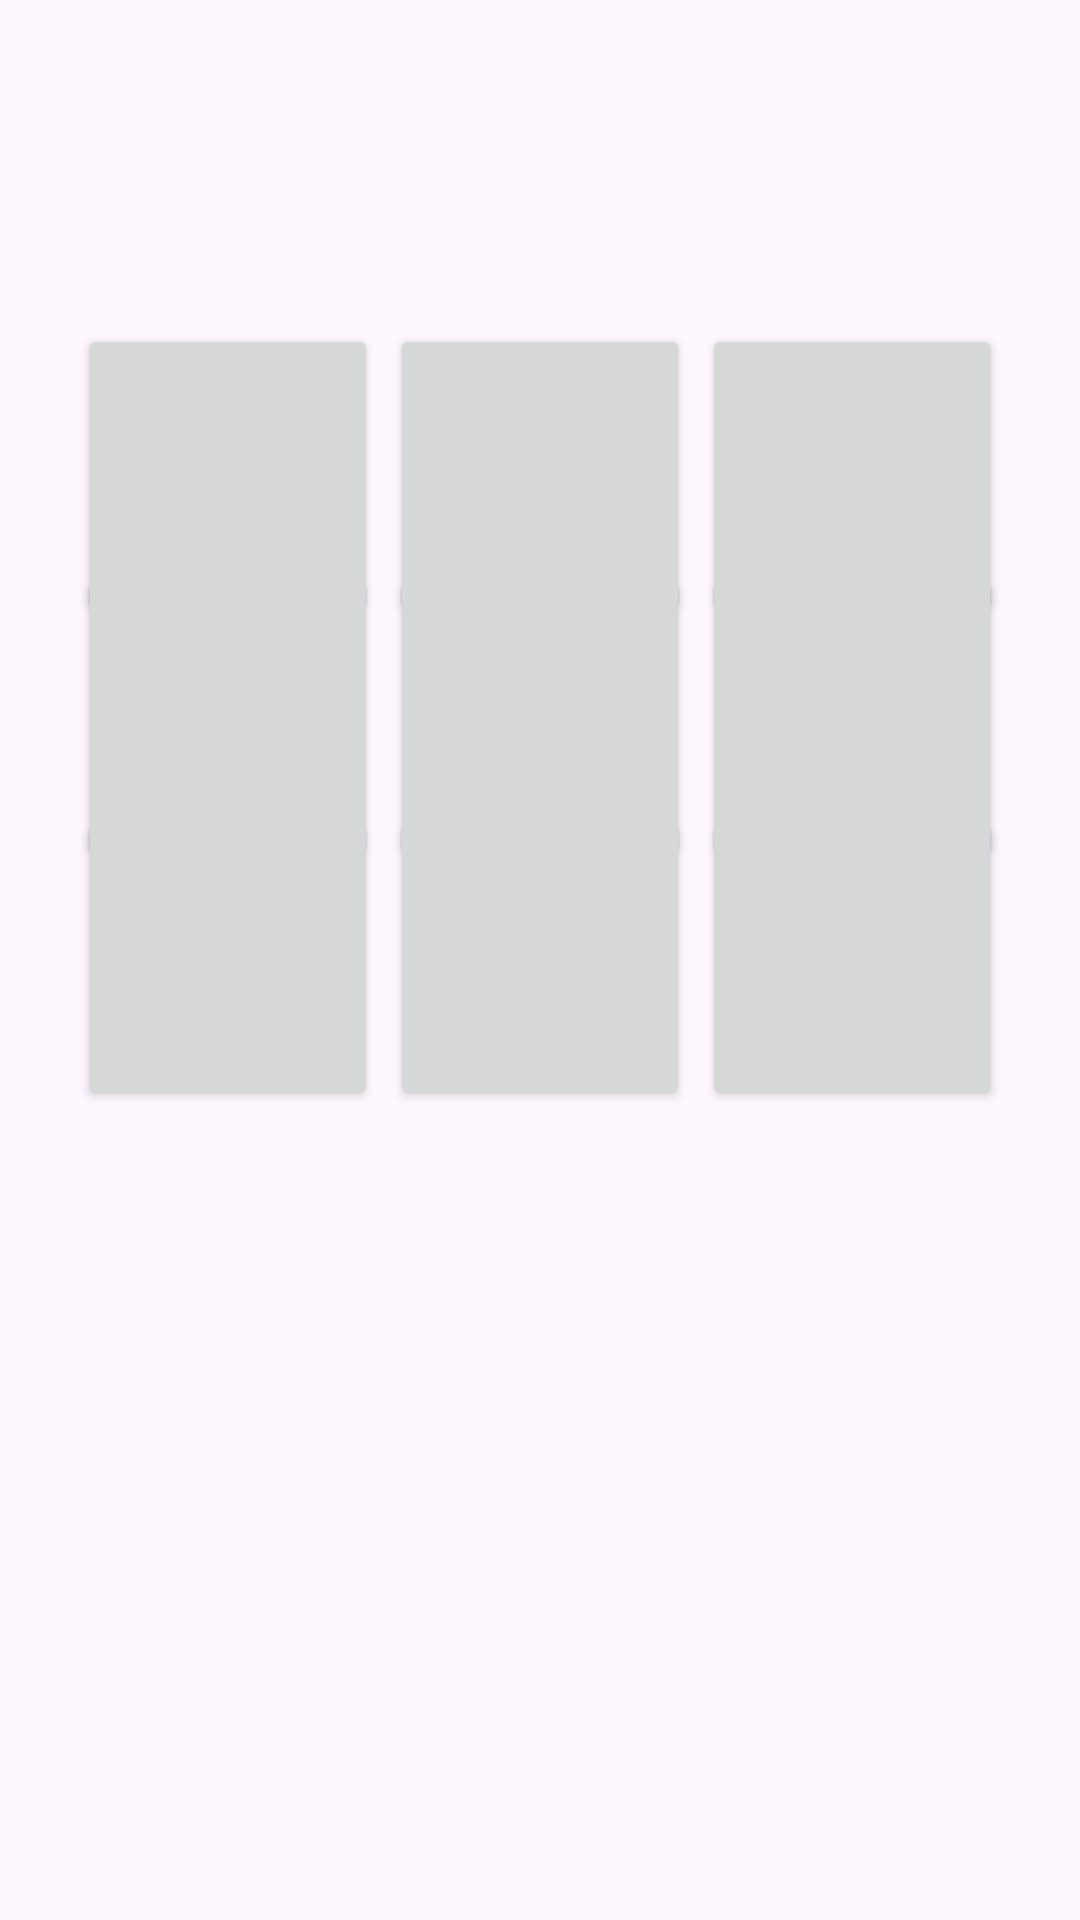

This screen was rendered from an Android layout file. Write that file and the resources it references.
<!-- AndroidManifest.xml: application theme Theme.CampusAndroid -->
<!-- res/layout/activity_play.xml -->
<?xml version="1.0" encoding="utf-8"?>
<androidx.constraintlayout.widget.ConstraintLayout xmlns:android="http://schemas.android.com/apk/res/android"
    xmlns:app="http://schemas.android.com/apk/res-auto"
    xmlns:tools="http://schemas.android.com/tools"
    android:layout_width="match_parent"
    android:layout_height="match_parent"
    tools:context=".PlayActivity">


    <Button
        android:id="@+id/button1"
        android:layout_width="100dp"
        android:layout_height="100dp"
        android:text=""
        android:textSize="50sp"
        app:layout_constraintBottom_toBottomOf="parent"
        app:layout_constraintEnd_toEndOf="parent"
        app:layout_constraintHorizontal_bias="0.1"
        app:layout_constraintStart_toStartOf="parent"
        app:layout_constraintTop_toTopOf="parent"
        app:layout_constraintVertical_bias="0.2" />

    <Button
        android:id="@+id/button2"
        android:layout_width="100dp"
        android:layout_height="100dp"
        android:text=""
        android:textSize="50sp"
        app:layout_constraintBottom_toBottomOf="parent"
        app:layout_constraintEnd_toEndOf="parent"
        app:layout_constraintHorizontal_bias="0.5"
        app:layout_constraintStart_toStartOf="parent"
        app:layout_constraintTop_toTopOf="parent"
        app:layout_constraintVertical_bias="0.2" />

    <Button
        android:id="@+id/button3"
        android:layout_width="100dp"
        android:layout_height="100dp"
        android:text=""
        android:textSize="50sp"
        app:layout_constraintBottom_toBottomOf="parent"
        app:layout_constraintEnd_toEndOf="parent"
        app:layout_constraintHorizontal_bias="0.9"
        app:layout_constraintStart_toStartOf="parent"
        app:layout_constraintTop_toTopOf="parent"
        app:layout_constraintVertical_bias="0.2" />

    <Button
        android:id="@+id/button4"
        android:layout_width="100dp"
        android:layout_height="100dp"
        android:text=""
        android:textSize="50sp"
        app:layout_constraintBottom_toBottomOf="parent"
        app:layout_constraintEnd_toEndOf="parent"
        app:layout_constraintHorizontal_bias="0.1"
        app:layout_constraintStart_toStartOf="parent"
        app:layout_constraintTop_toTopOf="parent"
        app:layout_constraintVertical_bias="0.35" />

    <Button
        android:id="@+id/button5"
        android:layout_width="100dp"
        android:layout_height="100dp"
        android:text=""
        android:textSize="50sp"
        app:layout_constraintBottom_toBottomOf="parent"
        app:layout_constraintEnd_toEndOf="parent"
        app:layout_constraintHorizontal_bias="0.5"
        app:layout_constraintStart_toStartOf="parent"
        app:layout_constraintTop_toTopOf="parent"
        app:layout_constraintVertical_bias="0.35" />

    <Button
        android:id="@+id/button6"
        android:layout_width="100dp"
        android:layout_height="100dp"
        android:text=""
        android:textSize="50sp"
        app:layout_constraintBottom_toBottomOf="parent"
        app:layout_constraintEnd_toEndOf="parent"
        app:layout_constraintHorizontal_bias="0.9"
        app:layout_constraintStart_toStartOf="parent"
        app:layout_constraintTop_toTopOf="parent"
        app:layout_constraintVertical_bias="0.35" />

    <Button
        android:id="@+id/button7"
        android:layout_width="100dp"
        android:layout_height="100dp"
        android:text=""
        android:textSize="50sp"
        app:layout_constraintBottom_toBottomOf="parent"
        app:layout_constraintEnd_toEndOf="parent"
        app:layout_constraintHorizontal_bias="0.1"
        app:layout_constraintStart_toStartOf="parent"
        app:layout_constraintTop_toTopOf="parent"
        app:layout_constraintVertical_bias="0.5" />

    <Button
        android:id="@+id/button8"
        android:layout_width="100dp"
        android:layout_height="100dp"
        android:text=""
        android:textSize="50sp"
        app:layout_constraintBottom_toBottomOf="parent"
        app:layout_constraintEnd_toEndOf="parent"
        app:layout_constraintHorizontal_bias="0.5"
        app:layout_constraintStart_toStartOf="parent"
        app:layout_constraintTop_toTopOf="parent"
        app:layout_constraintVertical_bias="0.5" />

    <Button
        android:id="@+id/button9"
        android:layout_width="100dp"
        android:layout_height="100dp"
        android:text=""
        android:textSize="50sp"
        app:layout_constraintBottom_toBottomOf="parent"
        app:layout_constraintEnd_toEndOf="parent"
        app:layout_constraintHorizontal_bias="0.9"
        app:layout_constraintStart_toStartOf="parent"
        app:layout_constraintTop_toTopOf="parent"
        app:layout_constraintVertical_bias="0.5" />


</androidx.constraintlayout.widget.ConstraintLayout>
<!-- resources referenced by this layout -->
<resources>
  <style name="Theme.CampusAndroid" parent="Base.Theme.CampusAndroid" />
  <style name="Base.Theme.CampusAndroid" parent="Theme.Material3.DayNight.NoActionBar">
          
          
      </style>
</resources>
